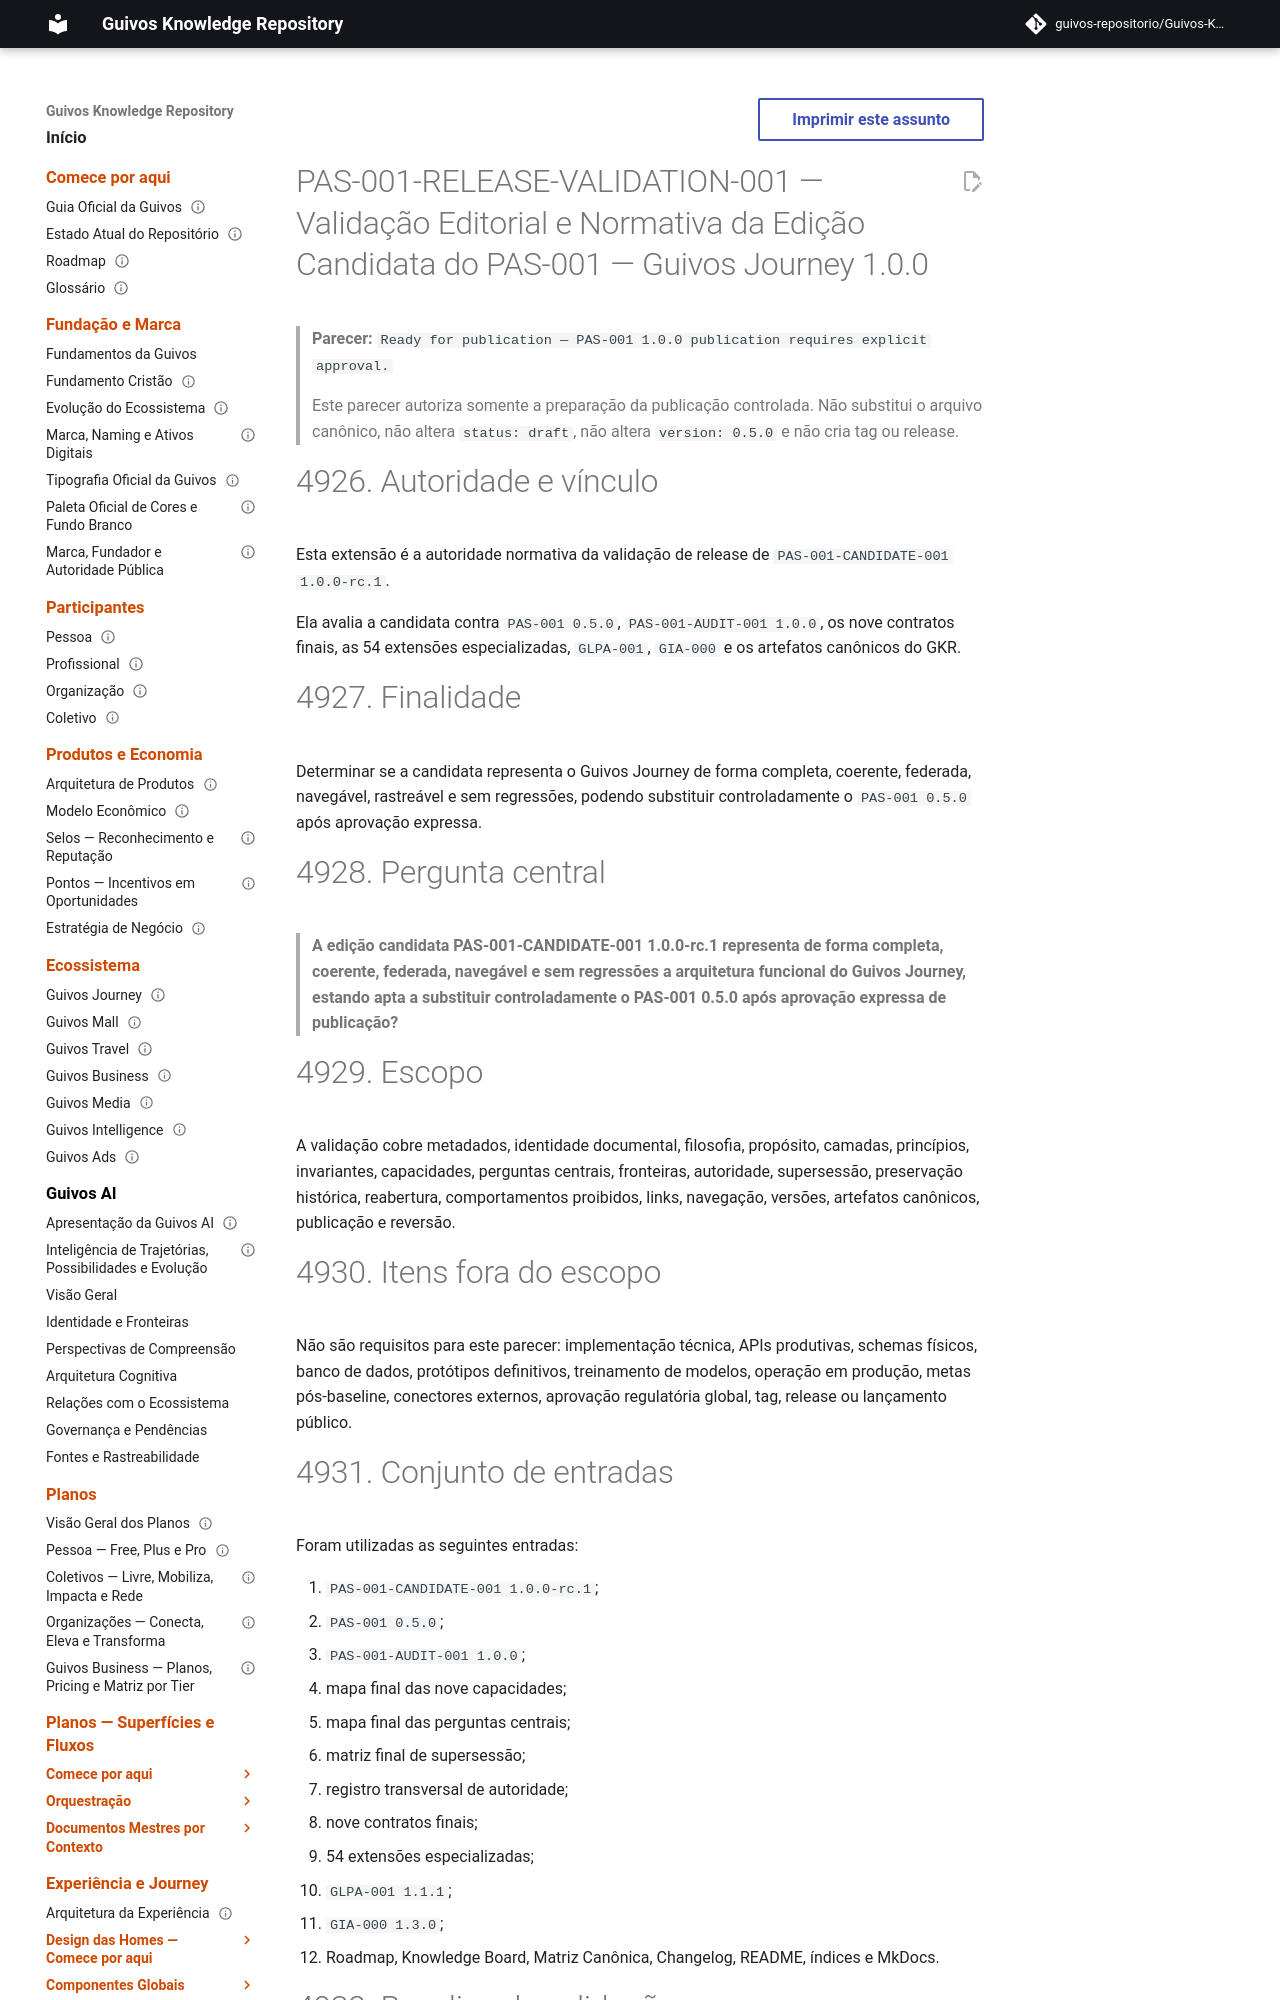

repository: guivos-repositorio/Guivos-Knowledge-Repository · page: product-architecture/pas-001-guivos-journey-validacao-publicacao/index.html · generator: mkdocs

---
id: PAS-001-RELEASE-VALIDATION-001
title: Validação Editorial e Normativa da Edição Candidata do PAS-001 — Guivos Journey 1.0.0
status: active
version: 1.0.0
owner: Guivos
last_updated: 2026-07-18
parent: PAS-001-CANDIDATE-001
normative: true
related:
  - PAS-001
  - PAS-001-RECON-001
  - PAS-001-AUDIT-001
  - PAS-001-CANDIDATE-001
  - GLPA-001
  - GIA-000
  - PAS-001-CC-CONTRACT-001
  - PAS-001-CV-CONTRACT-001
  - PAS-001-OBJ-CONTRACT-001
  - PAS-001-EV-CONTRACT-001
  - PAS-001-PP-CONTRACT-001
  - PAS-001-OA-CONTRACT-001
  - PAS-001-IC-CONTRACT-001
  - PAS-001-EXP-CONTRACT-001
  - PAS-001-EC-CONTRACT-001
---

# PAS-001-RELEASE-VALIDATION-001 — Validação Editorial e Normativa da Edição Candidata do PAS-001 — Guivos Journey 1.0.0

> **Parecer:** `Ready for publication — PAS-001 1.0.0 publication requires explicit approval.`
>
> Este parecer autoriza somente a preparação da publicação controlada. Não substitui o arquivo canônico, não altera `status: draft`, não altera `version: 0.5.0` e não cria tag ou release.

# 4926. Autoridade e vínculo

Esta extensão é a autoridade normativa da validação de release de `PAS-001-CANDIDATE-001 1.0.0-rc.1`.

Ela avalia a candidata contra `PAS-001 0.5.0`, `PAS-001-AUDIT-001 1.0.0`, os nove contratos finais, as 54 extensões especializadas, `GLPA-001`, `GIA-000` e os artefatos canônicos do GKR.

# 4927. Finalidade

Determinar se a candidata representa o Guivos Journey de forma completa, coerente, federada, navegável, rastreável e sem regressões, podendo substituir controladamente o `PAS-001 0.5.0` após aprovação expressa.

# 4928. Pergunta central

> **A edição candidata PAS-001-CANDIDATE-001 1.0.0-rc.1 representa de forma completa, coerente, federada, navegável e sem regressões a arquitetura funcional do Guivos Journey, estando apta a substituir controladamente o PAS-001 0.5.0 após aprovação expressa de publicação?**

# 4929. Escopo

A validação cobre metadados, identidade documental, filosofia, propósito, camadas, princípios, invariantes, capacidades, perguntas centrais, fronteiras, autoridade, supersessão, preservação histórica, reabertura, comportamentos proibidos, links, navegação, versões, artefatos canônicos, publicação e reversão.
